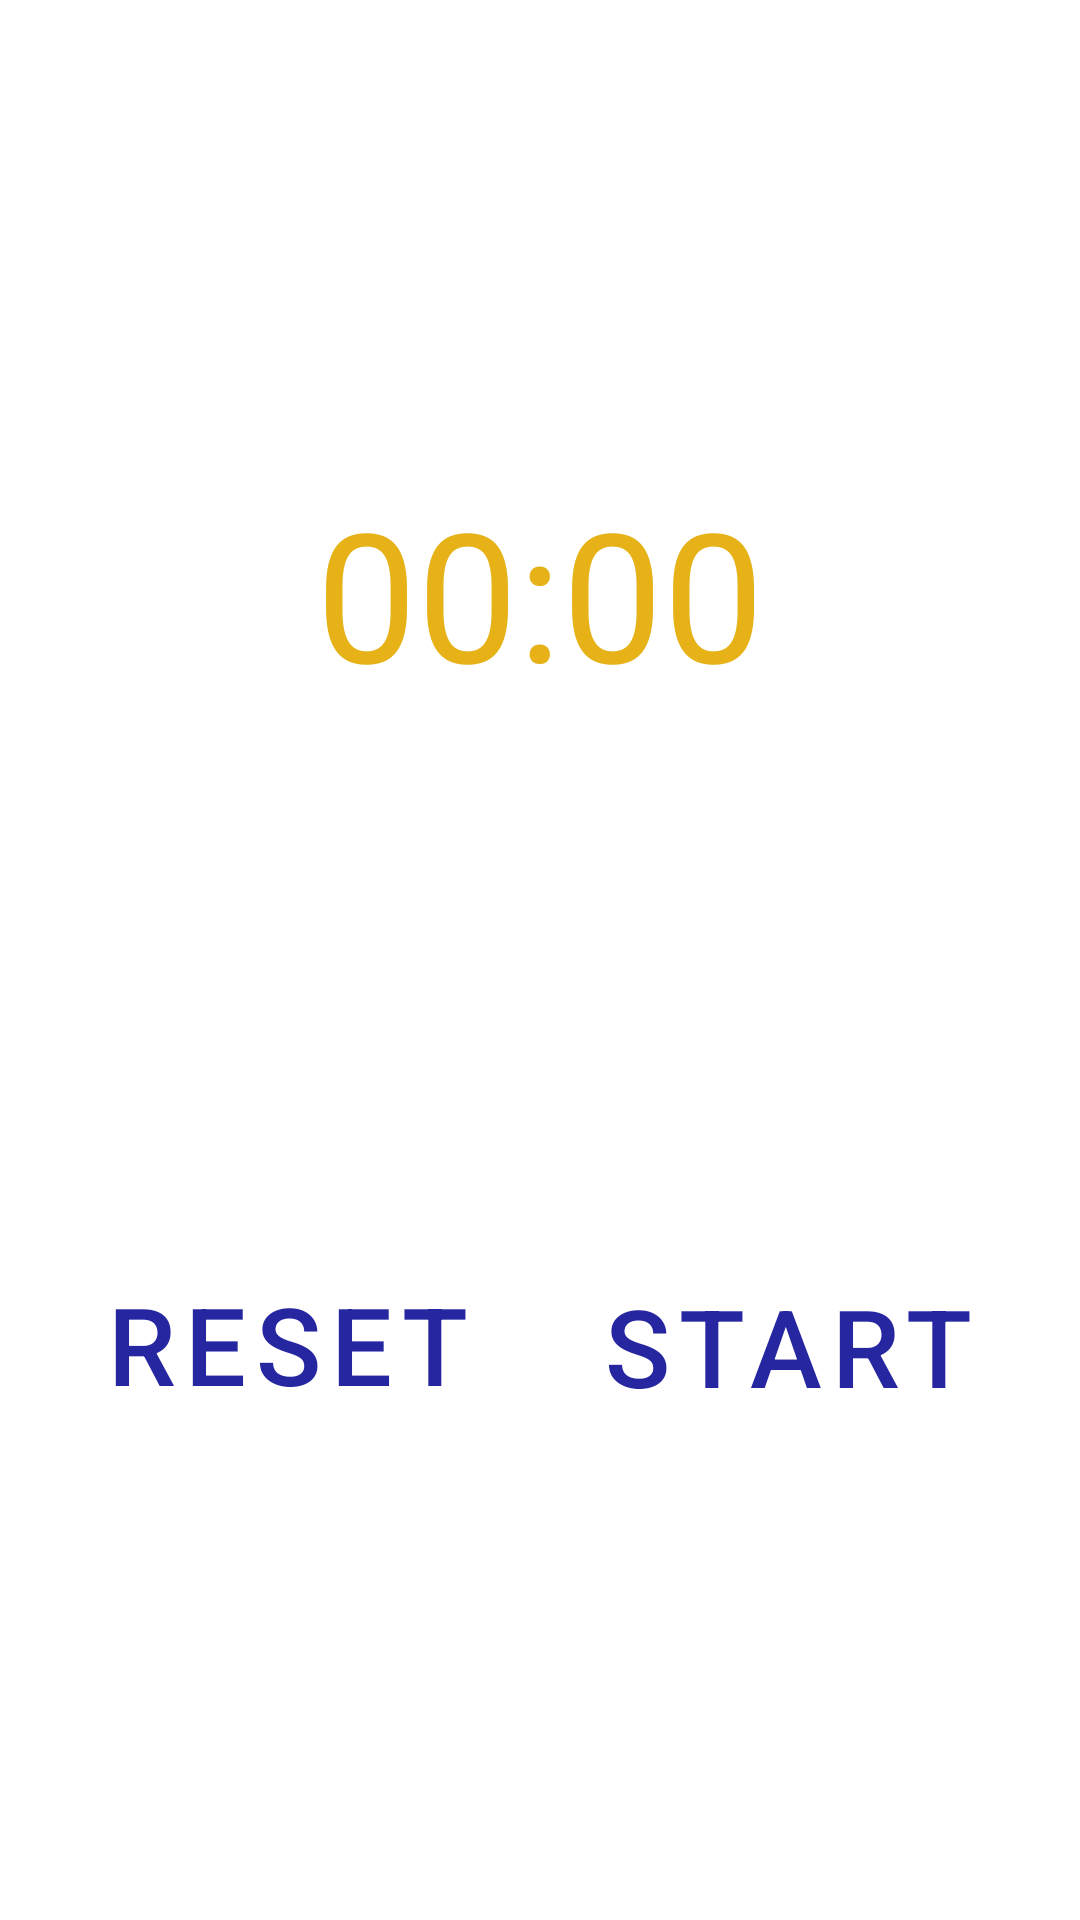

Android layout source for this screen:
<!-- AndroidManifest.xml: application theme Theme.Racetrack -->
<!-- res/layout/fragment_stopwatch.xml -->
<?xml version="1.0" encoding="utf-8"?>
<androidx.constraintlayout.widget.ConstraintLayout xmlns:android="http://schemas.android.com/apk/res/android"
    xmlns:app="http://schemas.android.com/apk/res-auto"
    xmlns:tools="http://schemas.android.com/tools"
    android:layout_width="match_parent"
    android:layout_height="match_parent"
    tools:context=".workout.StopwatchFragment">
    <Chronometer
        android:id="@+id/stopwatch_tv"
        android:layout_width="match_parent"
        android:layout_height="100dp"
        android:text="@string/defaultTime"
        android:textAlignment="center"
        android:textColor="@color/colorAccent"
        android:textSize="60sp"
        app:layout_constraintBottom_toTopOf="@id/button_start"
        app:layout_constraintEnd_toEndOf="parent"
        app:layout_constraintHorizontal_bias="1.0"
        app:layout_constraintStart_toStartOf="parent"
        app:layout_constraintTop_toTopOf="parent" />

    <com.google.android.material.button.MaterialButton
        android:id="@+id/button_resume"
        style="@style/Widget.MaterialComponents.Button.TextButton"
        android:layout_width="wrap_content"
        android:layout_height="wrap_content"
        android:background="@drawable/twcolor"
        android:text="@string/resume"
        android:textSize="36sp"
        app:layout_constraintBottom_toBottomOf="parent"
        app:layout_constraintEnd_toStartOf="@+id/button_start"
        app:layout_constraintHorizontal_bias="0.5"
        app:layout_constraintStart_toStartOf="parent"
        app:layout_constraintTop_toBottomOf="@id/stopwatch_tv"
        app:layout_constraintVertical_bias="0.498" />

    <com.google.android.material.button.MaterialButton
        android:id="@+id/button_start"
        style="@style/Widget.MaterialComponents.Button.TextButton"
        android:layout_width="wrap_content"
        android:layout_height="wrap_content"
        android:background="@drawable/twcolor"
        android:text="@string/start"
        android:textSize="36sp"
        app:layout_constraintBottom_toBottomOf="parent"
        app:layout_constraintEnd_toEndOf="parent"
        app:layout_constraintHorizontal_bias="0.5"
        app:layout_constraintStart_toEndOf="@+id/button_resume"
        app:layout_constraintTop_toBottomOf="@id/stopwatch_tv" />
</androidx.constraintlayout.widget.ConstraintLayout>
<!-- resources referenced by this layout -->
<resources>
  <color name="colorAccent">#E6B217</color>
  <!-- drawable twcolor (drawable) -->
  <?xml version="1.0" encoding="utf-8"?>
  <shape
      xmlns:android="http://schemas.android.com/apk/res/android"
      android:shape="rectangle"
  
      android:padding="10dp">
      <solid
          android:color="@color/colorPrimaryDarkSuper"
          android:textSize="36sp">
      </solid>>
      <corners
          android:bottomRightRadius="15dp"
          android:bottomLeftRadius="15dp"
          android:topLeftRadius="15dp"
          android:topRightRadius="15dp"/>
  </shape>
  <string name="defaultTime">00:00</string>
  <string name="resume">Reset</string>
  <string name="start">Start</string>
  <style name="Theme.Racetrack" parent="Theme.MaterialComponents.DayNight.DarkActionBar">
          
          <item name="colorPrimary">@color/colorPrimary</item>
          <item name="colorPrimaryVariant">@color/colorPrimaryLight</item>
          <item name="colorOnPrimary">@color/white</item>
          
          <item name="colorSecondary">@color/colorAccent</item>
          <item name="colorSecondaryVariant">@color/colorPrimaryLight</item>
          <item name="colorOnSecondary">@color/colorPrimary</item>
          <item name="android:textSize">24sp</item>
          
          <item name="android:statusBarColor" tools:targetApi="l">?attr/colorPrimaryVariant</item>
          <item name="android:buttonStyle">@style/ButtonMain</item>
          
      </style>
  <color name="colorPrimaryDarkSuper">#04044C</color>
  <color name="colorPrimary">#2626A1</color>
  <color name="colorPrimaryLight">#7979E7</color>
  <color name="white">#FFFFFFFF</color>
  <style name="ButtonMain" parent="Widget.AppCompat.Button">
          <item name="android:textColor">@color/white</item>
          <item name="color">@color/white</item>
          <item name="colorOnBackground">@color/white</item>
          <item name="android:textSize">36sp</item>
          <item name="android:background">@drawable/button_background</item>
          <item name="android:radius">100dp</item>
      </style>
  <!-- drawable button_background (drawable-v24) -->
  <shape xmlns:android="http://schemas.android.com/apk/res/android"
      android:shape="rectangle">
      <corners android:radius="8dp" />
      <solid android:color="?colorPrimary" />
      <padding
          android:bottom="4dp"
          android:left="8dp"
          android:right="8dp"
          android:top="4dp" />
  </shape>
</resources>
